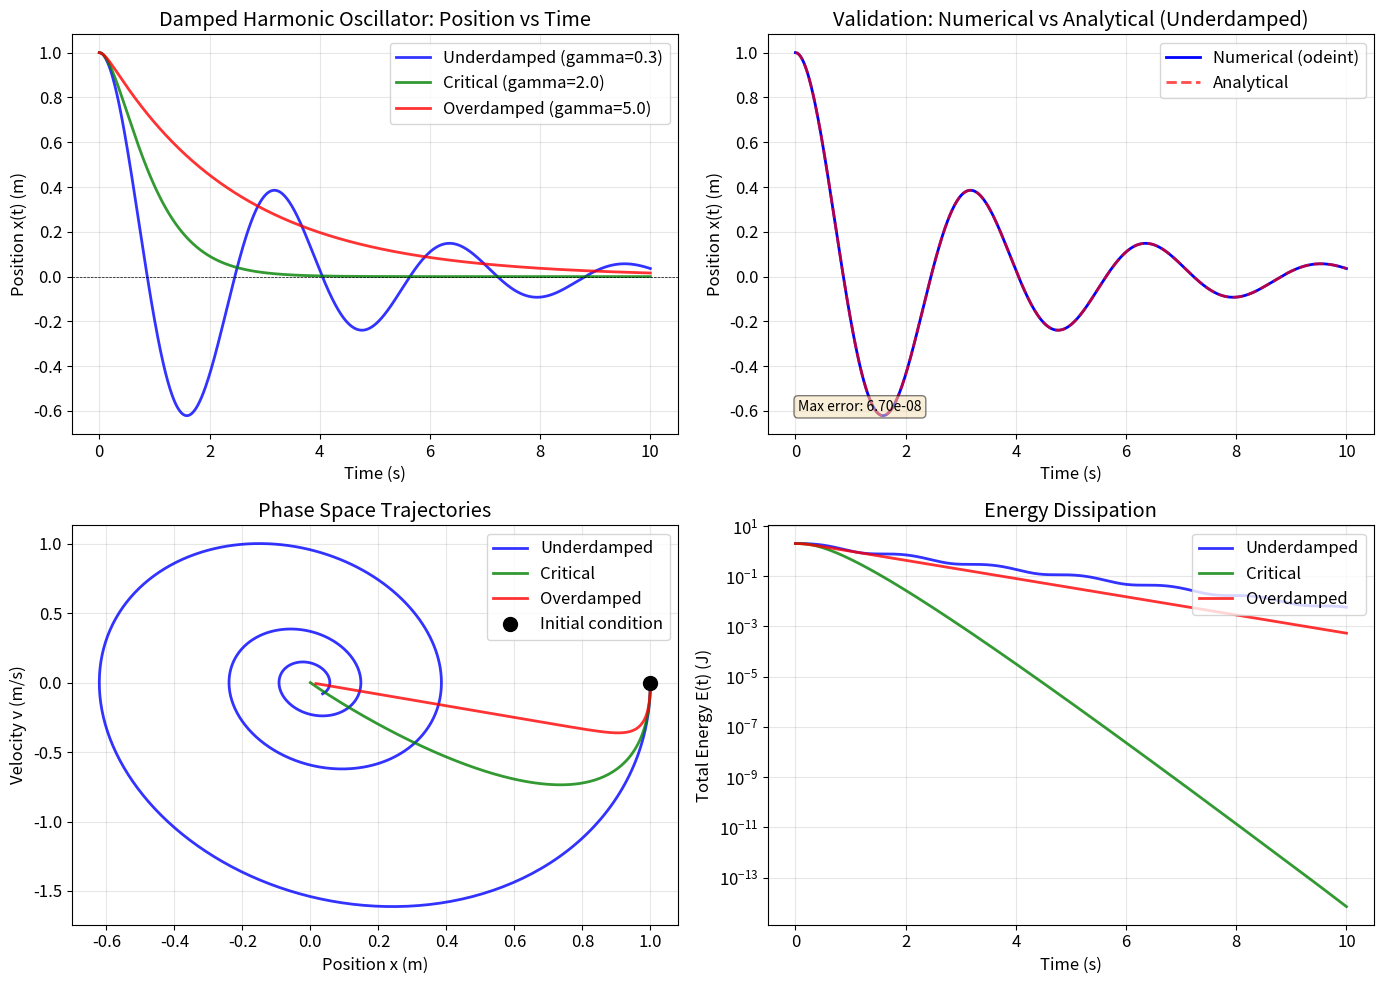

Python code for this plot:
# Import required libraries
import numpy as np
from scipy.integrate import odeint
import matplotlib.pyplot as plt

# Set up matplotlib for publication-quality figures
plt.rcParams['figure.figsize'] = [12, 8]
plt.rcParams['font.size'] = 12
plt.rcParams['lines.linewidth'] = 2

# Physical parameters
omega_0 = 2.0  # Natural angular frequency (rad/s)

# Damping ratios for three regimes
gamma_under = 0.3     # Underdamped: gamma < omega_0
gamma_critical = 2.0  # Critically damped: gamma = omega_0
gamma_over = 5.0      # Overdamped: gamma > omega_0

# Initial conditions: [position, velocity]
x0 = 1.0   # Initial displacement (m)
v0 = 0.0   # Initial velocity (m/s)
y0 = [x0, v0]

# Time array for simulation
t = np.linspace(0, 10, 1000)

print(f"Natural frequency: omega_0 = {omega_0} rad/s")
print(f"Natural period: T_0 = {2*np.pi/omega_0:.3f} s")
print(f"\nDamping parameters:")
print(f"  Underdamped:  gamma = {gamma_under} (gamma/omega_0 = {gamma_under/omega_0:.2f})")
print(f"  Critical:     gamma = {gamma_critical} (gamma/omega_0 = {gamma_critical/omega_0:.2f})")
print(f"  Overdamped:   gamma = {gamma_over} (gamma/omega_0 = {gamma_over/omega_0:.2f})")

def damped_oscillator(y, t, gamma, omega_0):
    """
    Defines the system of ODEs for a damped harmonic oscillator.
    
    Parameters:
    -----------
    y : array_like
        State vector [position, velocity]
    t : float
        Time (required by odeint, not used here)
    gamma : float
        Damping coefficient
    omega_0 : float
        Natural angular frequency
    
    Returns:
    --------
    dydt : list
        Time derivatives [velocity, acceleration]
    """
    x, v = y
    dxdt = v
    dvdt = -2 * gamma * v - omega_0**2 * x
    return [dxdt, dvdt]

# Solve for each damping regime
solution_under = odeint(damped_oscillator, y0, t, args=(gamma_under, omega_0))
solution_critical = odeint(damped_oscillator, y0, t, args=(gamma_critical, omega_0))
solution_over = odeint(damped_oscillator, y0, t, args=(gamma_over, omega_0))

# Extract position and velocity
x_under, v_under = solution_under[:, 0], solution_under[:, 1]
x_critical, v_critical = solution_critical[:, 0], solution_critical[:, 1]
x_over, v_over = solution_over[:, 0], solution_over[:, 1]

print("Numerical solutions computed successfully!")

def analytical_underdamped(t, x0, v0, gamma, omega_0):
    """
    Analytical solution for underdamped harmonic oscillator.
    
    Parameters:
    -----------
    t : array_like
        Time array
    x0 : float
        Initial position
    v0 : float
        Initial velocity
    gamma : float
        Damping coefficient
    omega_0 : float
        Natural angular frequency
    
    Returns:
    --------
    x : array_like
        Position as function of time
    """
    omega_d = np.sqrt(omega_0**2 - gamma**2)  # Damped frequency
    A = x0
    B = (v0 + gamma * x0) / omega_d
    x = np.exp(-gamma * t) * (A * np.cos(omega_d * t) + B * np.sin(omega_d * t))
    return x

# Compute analytical solution for underdamped case
x_analytical = analytical_underdamped(t, x0, v0, gamma_under, omega_0)

# Calculate damped frequency
omega_d = np.sqrt(omega_0**2 - gamma_under**2)
print(f"Damped frequency: omega_d = {omega_d:.3f} rad/s")
print(f"Damped period: T_d = {2*np.pi/omega_d:.3f} s")

# Create a figure with multiple subplots
fig, axes = plt.subplots(2, 2, figsize=(14, 10))

# Plot 1: Position vs Time - All Three Regimes
ax1 = axes[0, 0]
ax1.plot(t, x_under, 'b-', label=f'Underdamped (gamma={gamma_under})', alpha=0.8)
ax1.plot(t, x_critical, 'g-', label=f'Critical (gamma={gamma_critical})', alpha=0.8)
ax1.plot(t, x_over, 'r-', label=f'Overdamped (gamma={gamma_over})', alpha=0.8)
ax1.axhline(y=0, color='k', linestyle='--', linewidth=0.5)
ax1.set_xlabel('Time (s)')
ax1.set_ylabel('Position x(t) (m)')
ax1.set_title('Damped Harmonic Oscillator: Position vs Time')
ax1.legend(loc='upper right')
ax1.grid(True, alpha=0.3)

# Plot 2: Numerical vs Analytical (Underdamped)
ax2 = axes[0, 1]
ax2.plot(t, x_under, 'b-', label='Numerical (odeint)', linewidth=2)
ax2.plot(t, x_analytical, 'r--', label='Analytical', linewidth=2, alpha=0.7)
ax2.set_xlabel('Time (s)')
ax2.set_ylabel('Position x(t) (m)')
ax2.set_title('Validation: Numerical vs Analytical (Underdamped)')
ax2.legend(loc='upper right')
ax2.grid(True, alpha=0.3)

# Calculate and display error
max_error = np.max(np.abs(x_under - x_analytical))
ax2.text(0.05, 0.05, f'Max error: {max_error:.2e}', transform=ax2.transAxes,
         fontsize=10, verticalalignment='bottom',
         bbox=dict(boxstyle='round', facecolor='wheat', alpha=0.5))

# Plot 3: Phase Space (Position vs Velocity)
ax3 = axes[1, 0]
ax3.plot(x_under, v_under, 'b-', label='Underdamped', alpha=0.8)
ax3.plot(x_critical, v_critical, 'g-', label='Critical', alpha=0.8)
ax3.plot(x_over, v_over, 'r-', label='Overdamped', alpha=0.8)
ax3.plot(x0, v0, 'ko', markersize=10, label='Initial condition')
ax3.set_xlabel('Position x (m)')
ax3.set_ylabel('Velocity v (m/s)')
ax3.set_title('Phase Space Trajectories')
ax3.legend(loc='upper right')
ax3.grid(True, alpha=0.3)

# Plot 4: Energy Decay
ax4 = axes[1, 1]

# Calculate total mechanical energy (KE + PE)
# E = 0.5*m*v^2 + 0.5*k*x^2 = 0.5*(v^2 + omega_0^2*x^2) for m=1
E_under = 0.5 * (v_under**2 + omega_0**2 * x_under**2)
E_critical = 0.5 * (v_critical**2 + omega_0**2 * x_critical**2)
E_over = 0.5 * (v_over**2 + omega_0**2 * x_over**2)

ax4.plot(t, E_under, 'b-', label='Underdamped', alpha=0.8)
ax4.plot(t, E_critical, 'g-', label='Critical', alpha=0.8)
ax4.plot(t, E_over, 'r-', label='Overdamped', alpha=0.8)
ax4.set_xlabel('Time (s)')
ax4.set_ylabel('Total Energy E(t) (J)')
ax4.set_title('Energy Dissipation')
ax4.legend(loc='upper right')
ax4.grid(True, alpha=0.3)
ax4.set_yscale('log')

plt.tight_layout()

# Save the figure
plt.savefig('plot.png', dpi=150, bbox_inches='tight')
print("Figure saved as 'plot.png'")

plt.show()

# Quality factor for underdamped oscillator
Q = omega_0 / (2 * gamma_under)
print(f"Quality Factor (Underdamped): Q = {Q:.2f}")
print(f"  - Higher Q means less energy loss per cycle")
print(f"  - Number of oscillations to decay to 1/e: ~Q/pi = {Q/np.pi:.1f}")

# Time constant (decay time)
tau_under = 1 / gamma_under
tau_critical = 1 / gamma_critical
tau_over = 1 / gamma_over

print(f"\nTime constants (1/gamma):")
print(f"  Underdamped: tau = {tau_under:.2f} s")
print(f"  Critical:    tau = {tau_critical:.2f} s")
print(f"  Overdamped:  tau = {tau_over:.2f} s")

# Energy at t = 5 seconds (as fraction of initial)
E0 = 0.5 * omega_0**2 * x0**2  # Initial potential energy (v0=0)
t_check = 5.0
idx = np.argmin(np.abs(t - t_check))

print(f"\nEnergy remaining at t = {t_check} s (fraction of initial):")
print(f"  Underdamped: {E_under[idx]/E0:.4f} ({E_under[idx]/E0*100:.2f}%)")
print(f"  Critical:    {E_critical[idx]/E0:.4f} ({E_critical[idx]/E0*100:.2f}%)")
print(f"  Overdamped:  {E_over[idx]/E0:.4f} ({E_over[idx]/E0*100:.2f}%)")